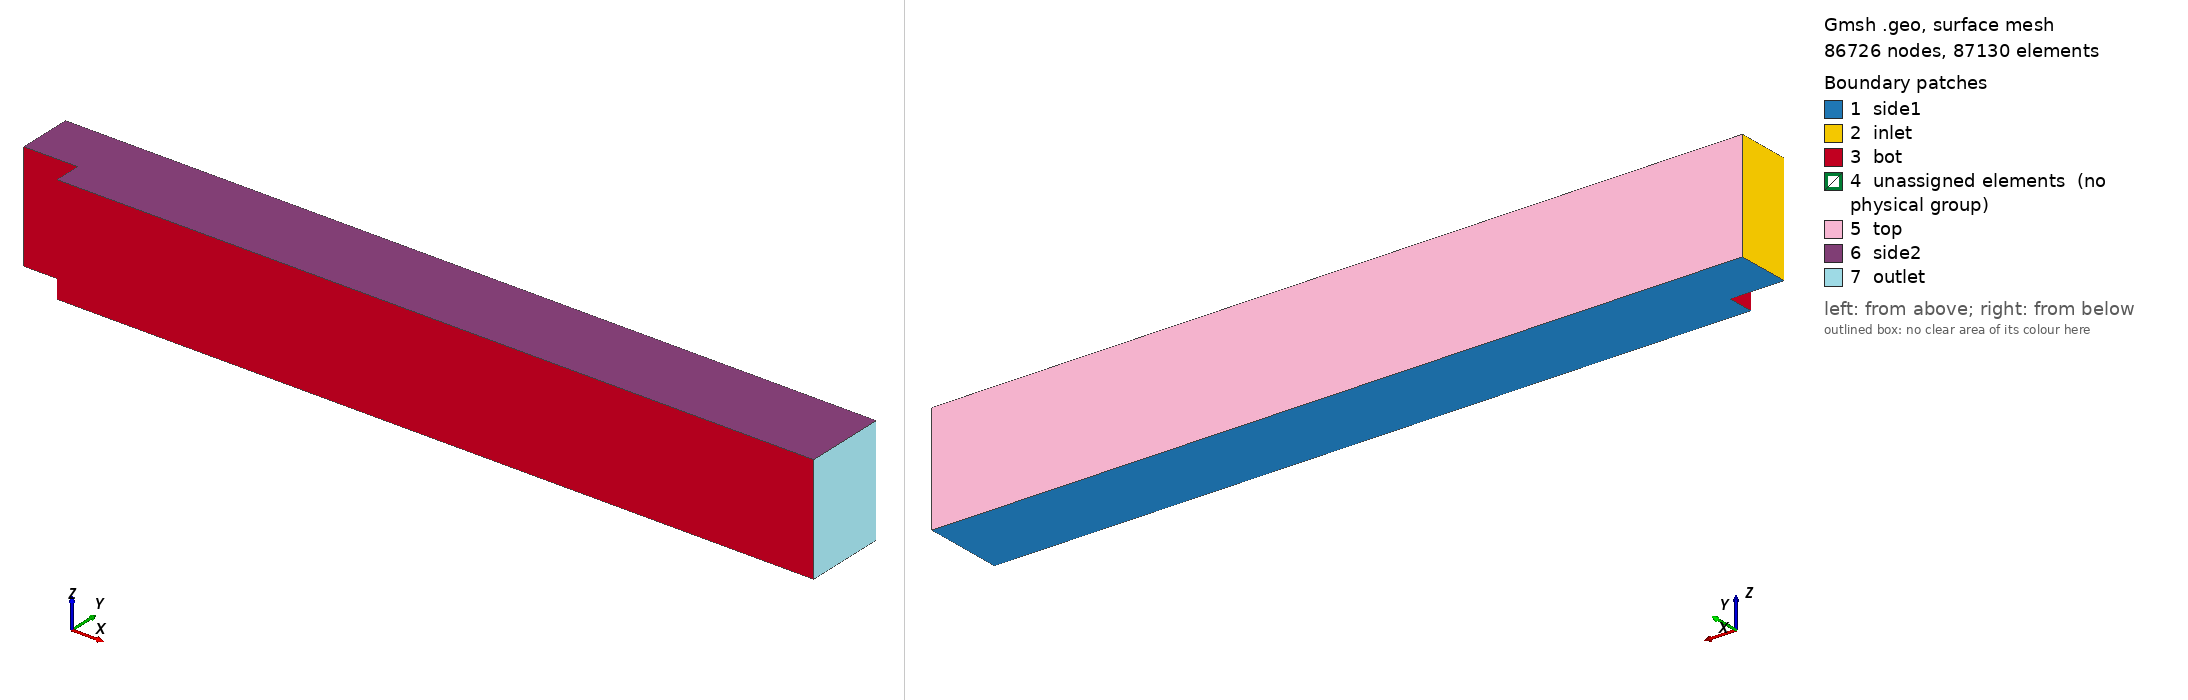

Gmsh geometry script, surface-meshed: 86726 nodes, 87130 surface elements. Boundary patches (legend numbers): 1 side1, 2 inlet, 3 bot, 4 unassigned elements (no physical group), 5 top, 6 side2, 7 outlet. Left view from above one corner, right view from below the opposite corner. Legend entries are the model's physical surfaces; 'unassigned elements' are surfaces in no physical group. The drawing asked Gmsh for element sizes between 1% and 20% of the model's largest extent; the script's own settings can give other sizes.

=== backstep_les.geo (drawn) ===
Geometry.SurfaceNumbers = 0;
Geometry.PointNumbers = 0;
Geometry.LineNumbers = 1;
Mesh.ScalingFactor = 1.0 ;

lc=0.1; // characteristic mesh size (transfinite なので実質未使用)

// -------------------
// *** backstep LES mesh: 230(x) x 50(y) x 80(span z) ***
// 段差 x=2H, H=1。x[0,30] y[0,3] z[0,4]。
// x: nx_1=16(15cell, x0-2) + nx_2=216(215cell, x2-30) = 230 cells
// y: ny_1=18(17cell, y0-1) + ny_2=34(33cell, y1-3)    = 50 cells
// z: Layers{80}                                        = 80 cells (Δz=0.05H)
// -------------------
nx_1 = 16;
nx_2 = 216;

ny_1 = 18;
ny_2 = 34;

H = 1.0 ;

Point(1) = {0   ,   H, 0, lc};
Point(2) = {2*H ,   H, 0, lc};
Point(3) = {2*H ,   0, 0, lc};
Point(4) = {30*H, 0.0, 0, lc};
Point(5) = {30*H,   H, 0, lc};
Point(6) = {30*H, 3*H, 0, lc};
Point(7) = {2*H , 3*H, 0, lc};
Point(8) = {0   , 3*H, 0, lc};

l1= newl; Line(l1) =  {1, 2}; Transfinite Line {l1} = nx_1;
l2= newl; Line(l2) =  {2, 3}; Transfinite Line {l2} = ny_1;
l3= newl; Line(l3) =  {3, 4}; Transfinite Line {l3} = nx_2;
l4= newl; Line(l4) =  {4, 5}; Transfinite Line {l4} = ny_1;
l5= newl; Line(l5) =  {5, 6}; Transfinite Line {l5} = ny_2;
l6= newl; Line(l6) =  {6, 7}; Transfinite Line {l6} = nx_2;
l7= newl; Line(l7) =  {7, 8}; Transfinite Line {l7} = nx_1;
l8= newl; Line(l8) =  {7, 2}; Transfinite Line {l8} = ny_2;
l9= newl; Line(l9) =  {8, 1}; Transfinite Line {l9} = ny_2;
l10= newl; Line(l10) = {2, 5}; Transfinite Line {l10} = nx_2;

Curve Loop(1) = {9, 1, -8, 7};
Plane Surface(1) = {1};
Transfinite Surface {1};
Recombine Surface(1);

Curve Loop(2) = {8, 10, 5, 6};
Plane Surface(2) = {2};
Transfinite Surface {2};
Recombine Surface(2);

Curve Loop(3) = {2, 3, 4, -10};
Plane Surface(3) = {3};
Transfinite Surface {3};
Recombine Surface(3);

Extrude {0, 0, 4*H} {
  Surface{1}; Surface{2}; Surface{3}; Layers {80}; Recombine;
}

Physical Surface("inlet", 1) = {19};
Physical Surface("outlet", 2) = {49, 71};
Physical Surface("top", 3) = {53, 31};
Physical Surface("bot", 4) = {63, 23, 67};
Physical Surface("side2", 5) = {54, 32, 76};
Physical Surface("side1", 6) = {2, 3, 1};
Physical Volume("fluid", 7) = {1, 2, 3};
